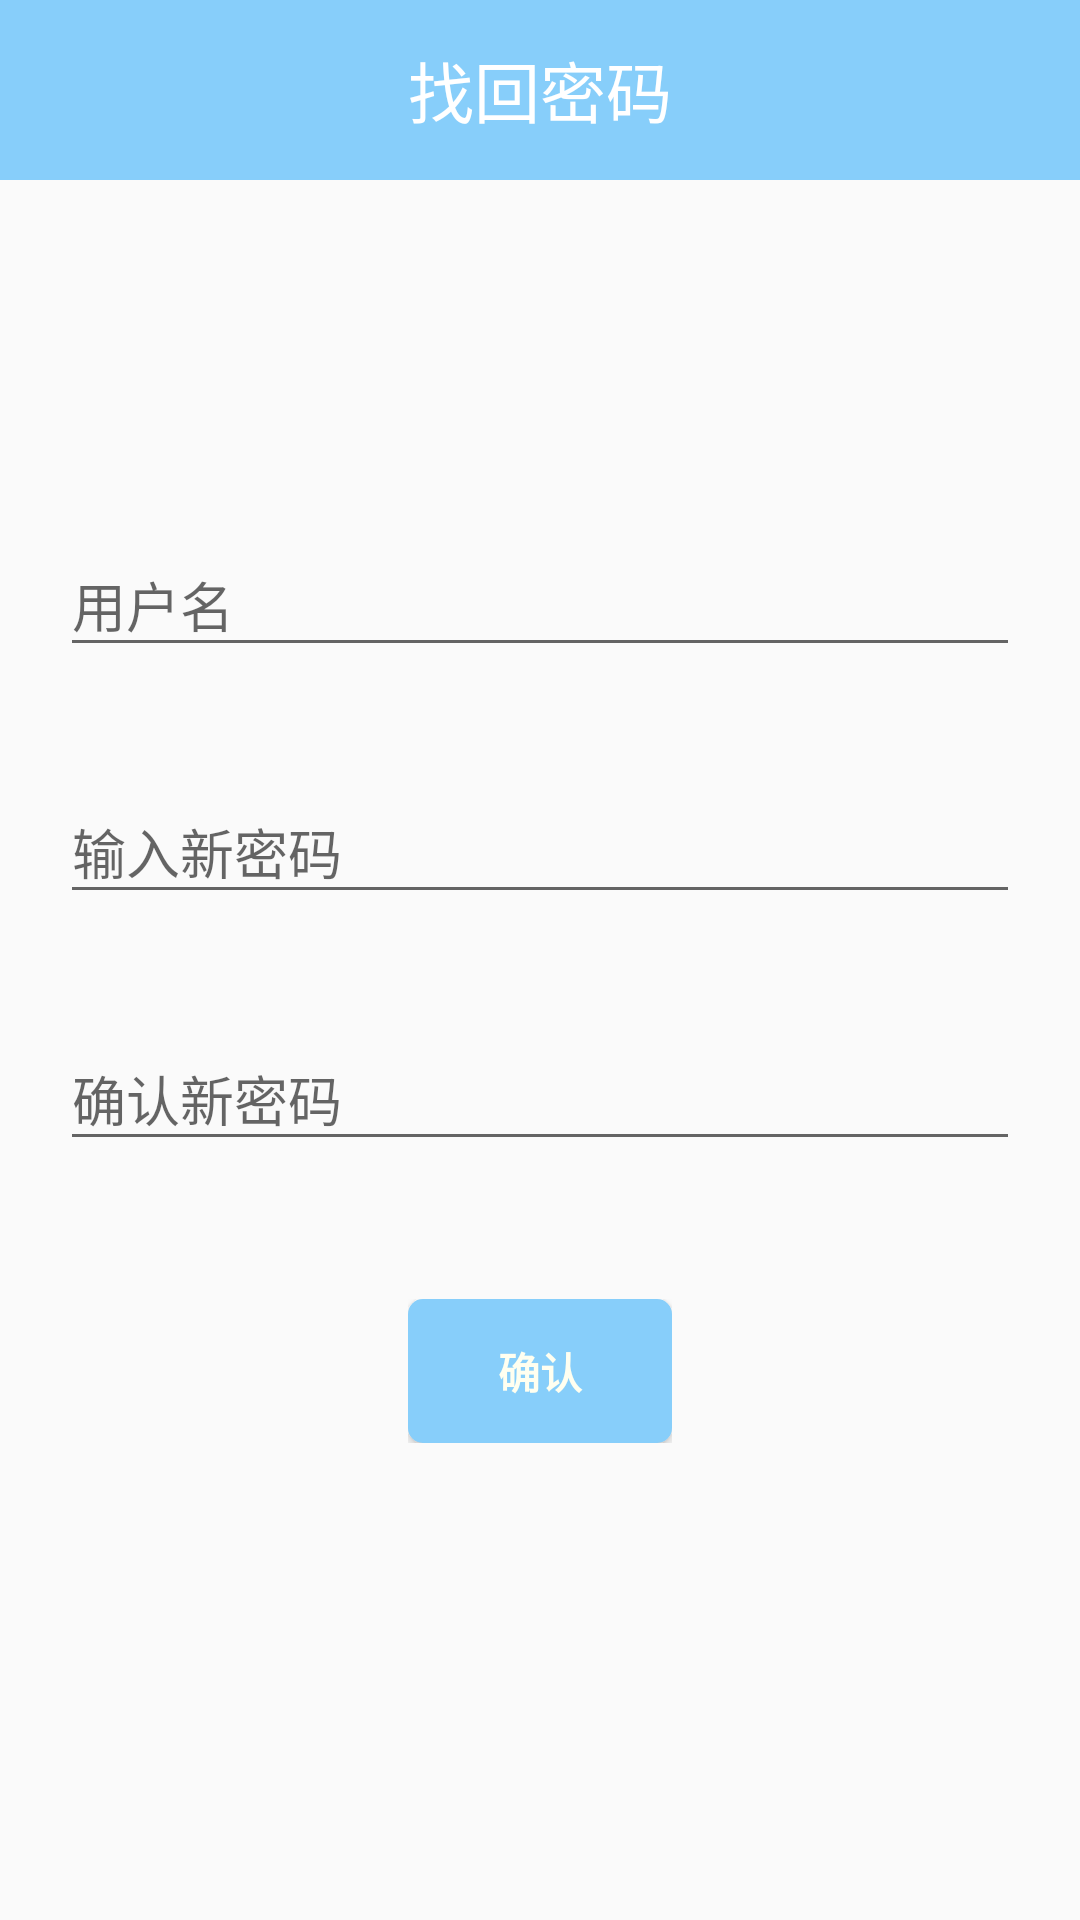

This screen was rendered from an Android layout file. Write that file and the resources it references.
<!-- AndroidManifest.xml: application theme AppTheme -->
<!-- res/layout/activity_forget.xml -->
<?xml version="1.0" encoding="utf-8"?>
<RelativeLayout xmlns:android="http://schemas.android.com/apk/res/android"
    xmlns:app="http://schemas.android.com/apk/res-auto"
    xmlns:tools="http://schemas.android.com/tools"
    android:layout_width="match_parent"
    android:layout_height="match_parent"
    tools:context=".ForgetActivity">

    <RelativeLayout
        android:layout_width="fill_parent"
        android:layout_height="60dp"
        android:id="@+id/relativeLayout21"
        android:gravity="center"
        android:background="#87CEFA">

        <TextView
            android:layout_width="wrap_content"
            android:layout_height="wrap_content"
            android:textAppearance="?android:attr/textAppearanceLarge"
            android:text="找回密码"
            android:id="@+id/textViewzc"
            android:textColor="@color/white" />

    </RelativeLayout>

    <ScrollView
        android:id="@+id/login_form"
        android:layout_width="match_parent"
        android:layout_height="match_parent"
        android:layout_marginTop="10dp"
        android:layout_marginLeft="20dp"
        android:layout_marginRight="20dp"
        android:layout_marginBottom="10dp"
        android:layout_below="@+id/relativeLayout21">

        <LinearLayout
            android:id="@+id/user_login_form"
            android:layout_width="match_parent"
            android:layout_height="wrap_content"
            android:orientation="vertical">

            <Space
                android:layout_width="match_parent"
                android:layout_height="100dp" />

            <android.support.design.widget.TextInputLayout
                android:layout_width="match_parent"
                android:layout_height="wrap_content">
                <EditText
                    android:id="@+id/forget_username"
                    android:layout_width="match_parent"
                    android:layout_height="wrap_content"
                    android:hint="用户名"
                    android:inputType="text"
                    android:maxLines="1"
                    android:singleLine="true" />



            </android.support.design.widget.TextInputLayout>

            <android.support.design.widget.TextInputLayout
                android:layout_width="match_parent"
                android:layout_height="wrap_content"
                android:layout_marginTop="30dp">

                <EditText
                    android:id="@+id/forget_password"
                    android:layout_width="match_parent"
                    android:layout_height="wrap_content"
                    android:hint="输入新密码"
                    android:imeOptions="actionUnspecified"
                    android:inputType="textPassword"
                    android:maxLines="1"
                    android:singleLine="true" />

            </android.support.design.widget.TextInputLayout>

            <android.support.design.widget.TextInputLayout
                android:layout_width="match_parent"
                android:layout_height="wrap_content"
                android:layout_marginTop="30dp">

                <EditText
                    android:id="@+id/reforget_password"
                    android:layout_width="match_parent"
                    android:layout_height="wrap_content"
                    android:hint="确认新密码"
                    android:imeOptions="actionUnspecified"
                    android:inputType="textPassword"
                    android:maxLines="1"
                    android:singleLine="true" />

            </android.support.design.widget.TextInputLayout>

            <TableRow android:layout_marginTop="46dp"
                android:layout_width="wrap_content"
                android:layout_height="wrap_content"
                android:layout_gravity="center_vertical|center_horizontal">
                <TextView android:layout_width="wrap_content" />

                <Button
                    style="?android:textAppearanceSmall"
                    android:id="@+id/forget_finish_button"
                    android:layout_width="wrap_content"
                    android:layout_height="wrap_content"
                    android:text="确认"
                    android:textStyle="bold"
                    android:textColor="#FFFFF0"
                    android:background="@drawable/button_selector" />

                <TextView android:layout_width="wrap_content" />
            </TableRow>

        </LinearLayout>
    </ScrollView>

</RelativeLayout>
<!-- resources referenced by this layout -->
<resources>
  <color name="white">#FFFFFF</color>
  <!-- drawable button_selector (drawable) -->
  <?xml version="1.0" encoding="utf-8"?>
  <selector xmlns:android="http://schemas.android.com/apk/res/android">
  
      
      <item android:state_pressed="true">
          <shape android:shape="rectangle">
              
              <solid android:color="#00FFFF" />
              
              
              <corners android:radius="5dip" />
              
              <padding
                  android:left="10dp"
                  android:top="10dp"
                  android:right="10dp"
                  android:bottom="10dp"
                  />
          </shape>
      </item>
  
      
      <item>
          <shape android:shape="rectangle">
              
              <solid android:color="#87CEFA" />
              
              
              <corners android:radius="5dip" />
              
              <padding
                  android:left="10dp"
                  android:top="10dp"
                  android:right="10dp"
                  android:bottom="10dp"
                  />
          </shape>
      </item>
  
  </selector>
  <style name="AppTheme" parent="Theme.AppCompat.Light.DarkActionBar">
          
          <item name="colorPrimary">@color/colorPrimary</item>
          <item name="colorPrimaryDark">@color/colorPrimaryDark</item>
          <item name="colorAccent">@color/colorAccent</item>
      </style>
  <color name="colorPrimary">#87CEFA</color>
  <color name="colorPrimaryDark">#87CEFA</color>
  <color name="colorAccent">#FF4081</color>
</resources>
